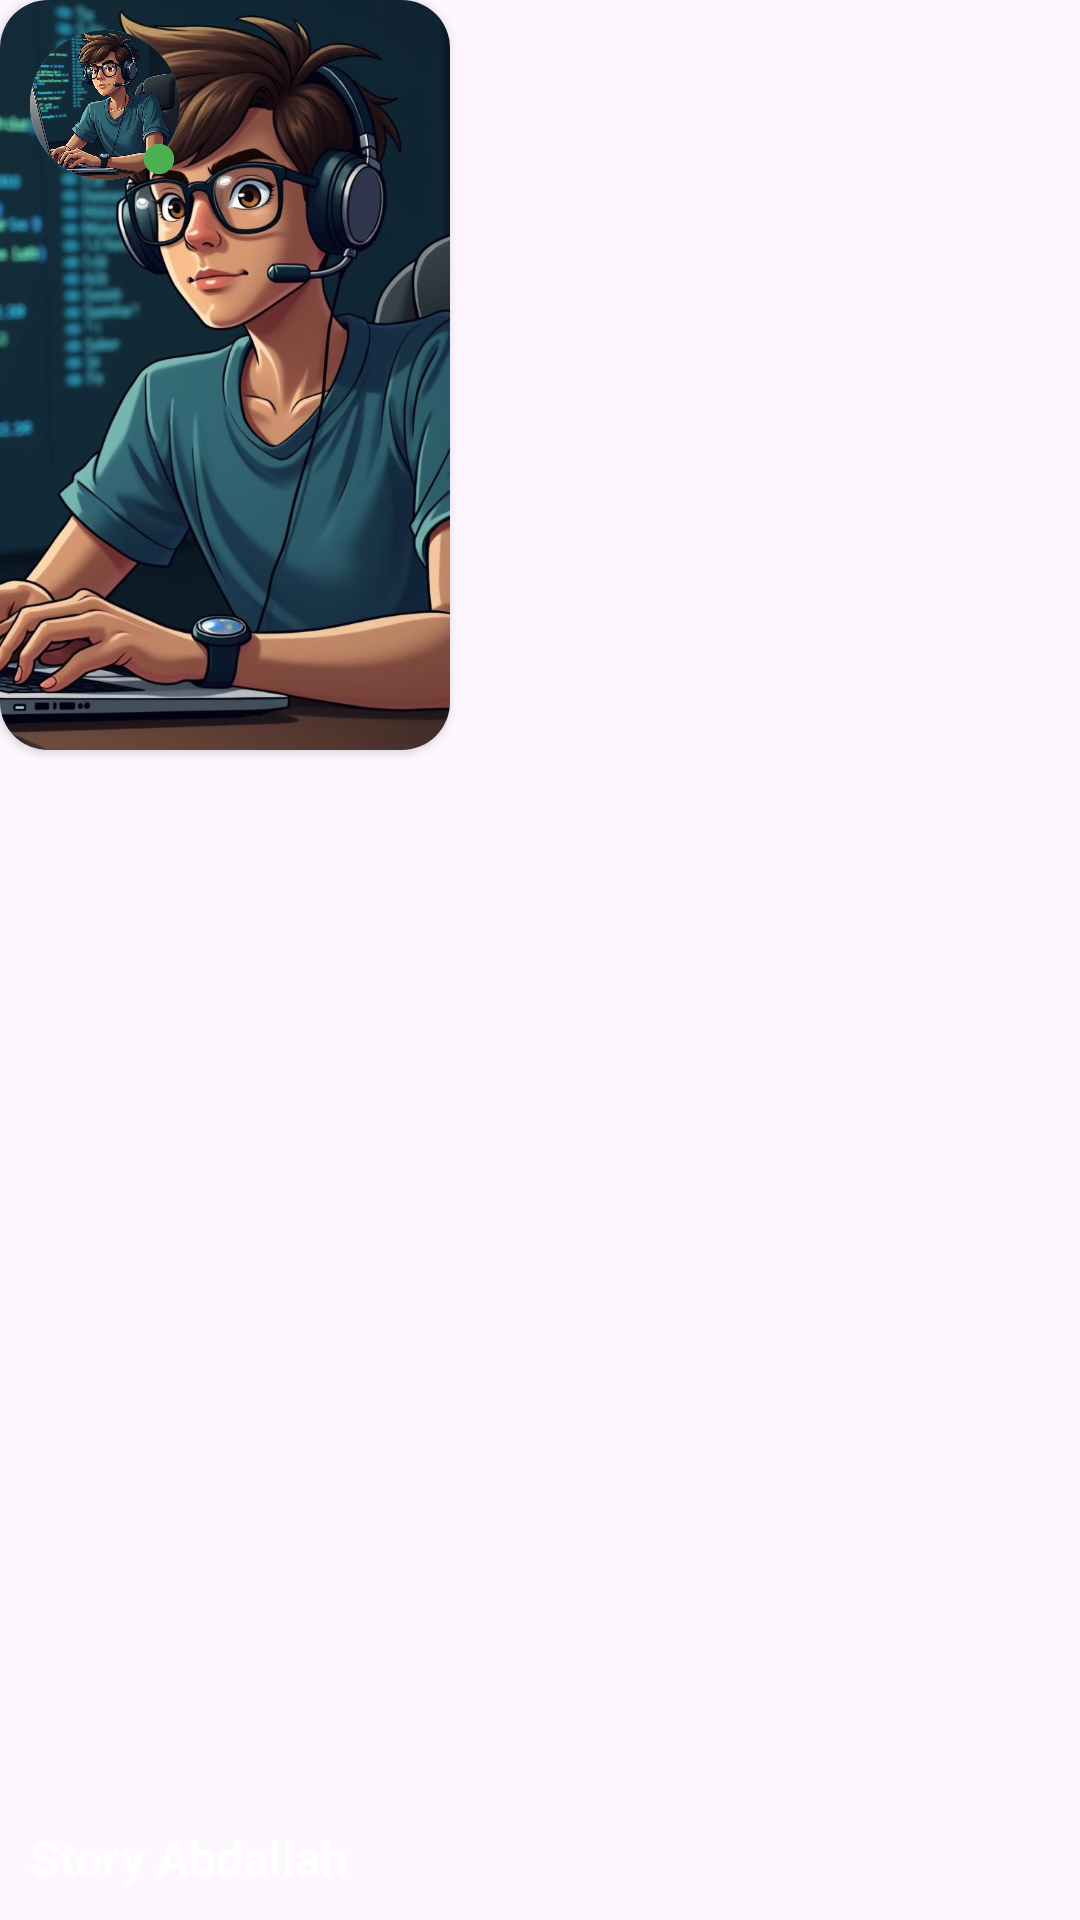

Reconstruct the res/layout file that produces this screen, plus the resources it refers to.
<!-- AndroidManifest.xml: application theme Theme.Facebook_posts -->
<!-- res/layout/story_layout.xml -->
<?xml version="1.0" encoding="utf-8"?>
<androidx.constraintlayout.widget.ConstraintLayout xmlns:android="http://schemas.android.com/apk/res/android"
    xmlns:app="http://schemas.android.com/apk/res-auto"
    xmlns:tool="http://schemas.android.com/tools"
    android:layout_width="wrap_content"
    android:layout_height="wrap_content"
    android:layout_margin="5dp"
    >

    <androidx.cardview.widget.CardView
        android:layout_width="150dp"
        android:layout_height="250dp"
        android:background="@drawable/me"
        app:cardCornerRadius="16dp"
        app:layout_constraintStart_toStartOf="parent"
        app:layout_constraintTop_toTopOf="parent">

        <ImageView
            android:id="@+id/story_img"
            android:layout_width="wrap_content"
            android:layout_height="wrap_content"
            android:scaleType="centerCrop"
            android:src="@drawable/me" />
    </androidx.cardview.widget.CardView>

    <androidx.cardview.widget.CardView
        android:id="@+id/profile"
        android:layout_width="50dp"
        android:layout_height="50dp"
        android:layout_margin="10dp"
        android:background="@drawable/me"
        app:cardCornerRadius="50dp"
        app:layout_constraintStart_toStartOf="parent"
        app:layout_constraintTop_toTopOf="parent">

        <ImageView
            android:id="@+id/user_img"
            android:layout_width="wrap_content"
            android:layout_height="wrap_content"
            android:scaleType="centerCrop"
            android:src="@drawable/me" />

    </androidx.cardview.widget.CardView>
    <androidx.cardview.widget.CardView
        android:layout_width="10dp"
        android:layout_height="10dp"
        app:cardCornerRadius="10dp"
        android:layout_margin="2dp"
        android:background="@color/gray"
        app:layout_constraintBottom_toBottomOf="@id/profile"
        app:layout_constraintEnd_toEndOf="@id/profile"
        >
        <View
            android:id="@+id/user_status_s"
            android:layout_width="match_parent"
            android:layout_height="match_parent"
            android:background="@color/green"
            />
    </androidx.cardview.widget.CardView>
    <TextView
        android:id="@+id/user_name"
        android:layout_width="120dp"
        android:layout_height="wrap_content"
        android:layout_margin="10dp"
        android:text="Story Abdallah"
        android:textSize="16sp"
        android:textStyle="bold"
        android:textColor="@color/white"
        android:elevation="2dp"
        android:autoSizeTextType="uniform"
        android:autoSizeMinTextSize="12sp"
        android:autoSizeMaxTextSize="20sp"
        android:ellipsize="end"
        android:maxLines="2"
        app:layout_constraintBottom_toBottomOf="parent"
        app:layout_constraintStart_toStartOf="parent" />

</androidx.constraintlayout.widget.ConstraintLayout>
<!-- resources referenced by this layout -->
<resources>
  <color name="gray">#60808081</color>
  <color name="green">#4CAF50</color>
  <color name="white">#FFFFFFFF</color>
  <!-- drawable me: png bitmap (drawable, 96561 bytes) -->
  <style name="Theme.Facebook_posts" parent="Base.Theme.Facebook_posts" />
  <style name="Base.Theme.Facebook_posts" parent="Theme.Material3.DayNight.NoActionBar">
          
          
      </style>
</resources>
